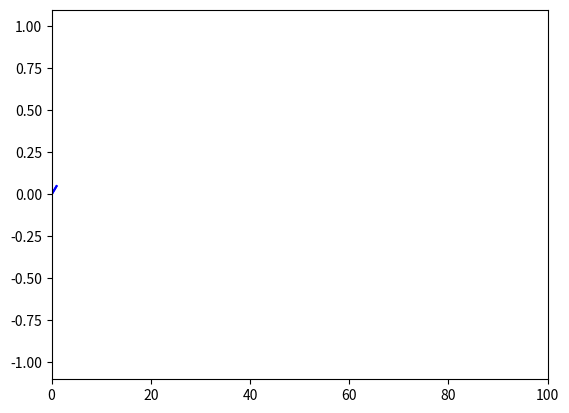

Source code (Python):
import numpy as np
import matplotlib.pyplot as plt
import matplotlib.animation as animation
import math

fig, ax = plt.subplots()
ax.set_xlim(0, 100)
ax.set_ylim(-1.1, 1.1)


kappa = 2

def xpos(t):
	return t

def ypos(t):
	return np.sin(t/20)


def animate(t):
	x = np.arange(0,t, 0.01)
	line = ax.plot(x, ypos(x), color = 'b')
	return line

ani = animation.FuncAnimation(fig, animate, np.arange(1, 100),
    interval=25, blit=True)

plt.show()
